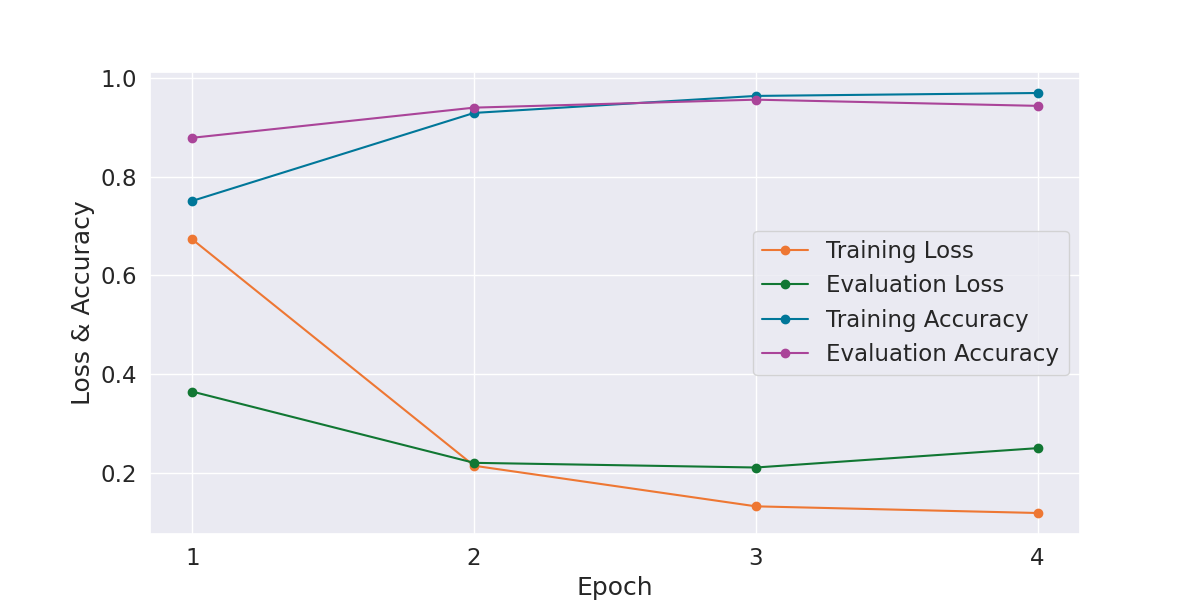

Data behind this chart, as committed beside it:
Epoch, Training Loss, Evaluation Loss, Training Accuracy, Evaluation Accuracy, Training Time, Evaluation Time
1, 0.6731, 0.3644, 0.751, 0.879, 0:10:53, 0:00:23
2, 0.214, 0.2199, 0.9295, 0.9402, 0:10:50, 0:00:23
3, 0.1317, 0.2104, 0.964, 0.9564, 0:10:51, 0:00:23
4, 0.1182, 0.2497, 0.9699, 0.9438, 0:10:52, 0:00:23
